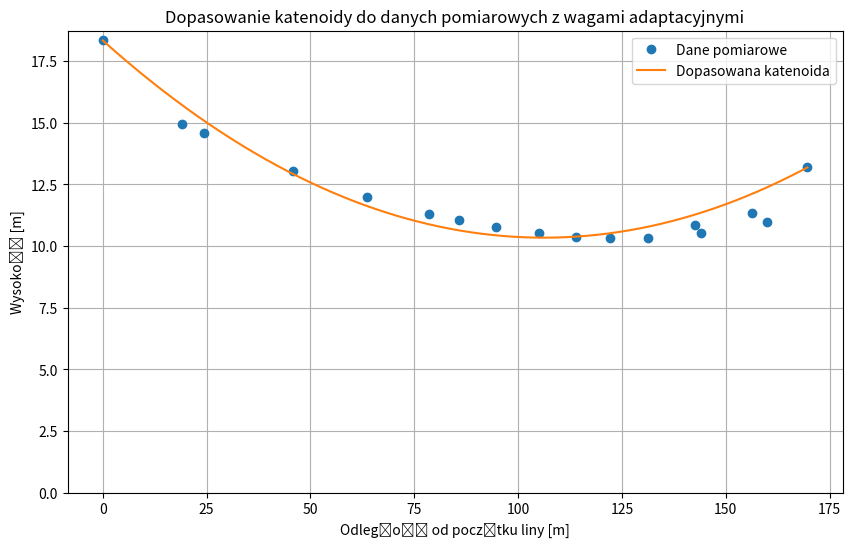

Python code for this plot:
import numpy as np
import matplotlib.pyplot as plt
from scipy.optimize import minimize, root_scalar

# Dane pomiarowe
x_data = np.array([0, 19.15, 45.7, 63.64, 78.61, 94.58, 105.1, 122.14, 143.92, 160.01, 156.27, 142.56,
                   131.24, 113.86, 85.77, 24.25, 169.61])
y_data = np.array([18.336, 14.947, 13.033, 11.986, 11.283, 10.755, 10.518, 10.332, 10.525, 10.988, 11.334, 10.852,
                   10.311, 10.378, 11.054, 14.567, 13.185])

# Sortowanie danych według x
sort_idx = np.argsort(x_data)
x_sorted = x_data[sort_idx]
y_sorted = y_data[sort_idx]

# Funkcja katenoidy
def catenary(x, a, x0, c):
    return a * np.cosh((x - x0) / a) + c

# Oblicz x0 i c dla danego a, aby katenoida przechodziła przez punkty brzegowe
def calculate_x0_c(a):
    def equation(x0):
        term1 = a * np.cosh((x_sorted[0] - x0) / a)
        term2 = a * np.cosh((x_sorted[-1] - x0) / a)
        return (y_sorted[0] - term1) - (y_sorted[-1] - term2)
    sol = root_scalar(equation, bracket=[x_sorted[0], x_sorted[-1]], method='brentq')
    if not sol.converged:
        raise ValueError("Nie znaleziono rozwiązania dla x0!")
    x0 = sol.root
    c = y_sorted[0] - a * np.cosh((x_sorted[0] - x0) / a)
    return x0, c

# Funkcja celu (tylko dla punktów pośrednich)
def weighted_objective(a, weights):
    x0, c = calculate_x0_c(a)
    y_pred = catenary(x_sorted[1:-1], a, x0, c)
    residuals = y_sorted[1:-1] - y_pred
    return np.sum(weights[1:-1] * residuals ** 2)

# Dynamiczne obliczanie wag na podstawie odchyleń
def calculate_adaptive_weights():
    # Pierwszy fit bez wag
    result = minimize(lambda a: weighted_objective(a, np.ones(len(x_sorted))), np.array([100.0]), bounds=[(1, 1000)])
    a_temp = result.x[0]
    x0_temp, c_temp = calculate_x0_c(a_temp)
    y_pred_temp = catenary(x_sorted, a_temp, x0_temp, c_temp)
    residuals = np.abs(y_sorted - y_pred_temp)
    # Wagi odwrotnie proporcjonalne do kwadratu poprawek
    weights_new = 1.0 / (residuals ** 2 + 1e-10)  # +1e-10 by uniknąć dzielenia przez zero
    # Wyższe wagi dla punktów brzegowych
    weights_new[0], weights_new[-1] = 20.0, 15.0
    return weights_new

# Wyznaczenie wag i optymalizacja
weights = calculate_adaptive_weights()
result = minimize(lambda a: weighted_objective(a, weights), 100.0, bounds=[(1, 1000)])

if result.success:
    a_opt = result.x[0]
    x0_opt, c_opt = calculate_x0_c(a_opt)
    # Generowanie gęstej siatki punktów do rysowania gładkiej krzywej
    x_dense = np.linspace(x_sorted[0], x_sorted[-1], 1000)
    y_fit = catenary(x_sorted, a_opt, x0_opt, c_opt)
    y_fit_dense = catenary(x_dense, a_opt, x0_opt, c_opt)

    # Współczynnik R^2
    ss_res = np.sum((y_sorted - y_fit) ** 2)
    ss_tot = np.sum((y_sorted - np.mean(y_sorted)) ** 2)
    r_squared = 1 - (ss_res / ss_tot)
    print(f"Współczynnik R^2: {r_squared:.5f}")

    # Rysowanie wykresu
    plt.figure(figsize=(10, 6))
    plt.plot(x_sorted, y_sorted, 'o', label='Dane pomiarowe')
    plt.plot(x_dense, y_fit_dense, '-', label='Dopasowana katenoida', linewidth=1.5)
    plt.xlabel('Odległość od początku liny [m]')
    plt.ylabel('Wysokość [m]')
    plt.title('Dopasowanie katenoidy do danych pomiarowych z wagami adaptacyjnymi')
    plt.ylim(bottom=0)
    plt.legend()
    plt.grid(True)
    plt.show()

    print(f"Parametry optymalne:\na = {a_opt:.2f}\nx0 = {x0_opt:.2f} m\nc = {c_opt:.2f} m\n"
          f"h_min = {catenary(x0_opt, a_opt, x0_opt, c_opt):.2f} m")
else:
    print("Optymalizacja nie powiodła się!")